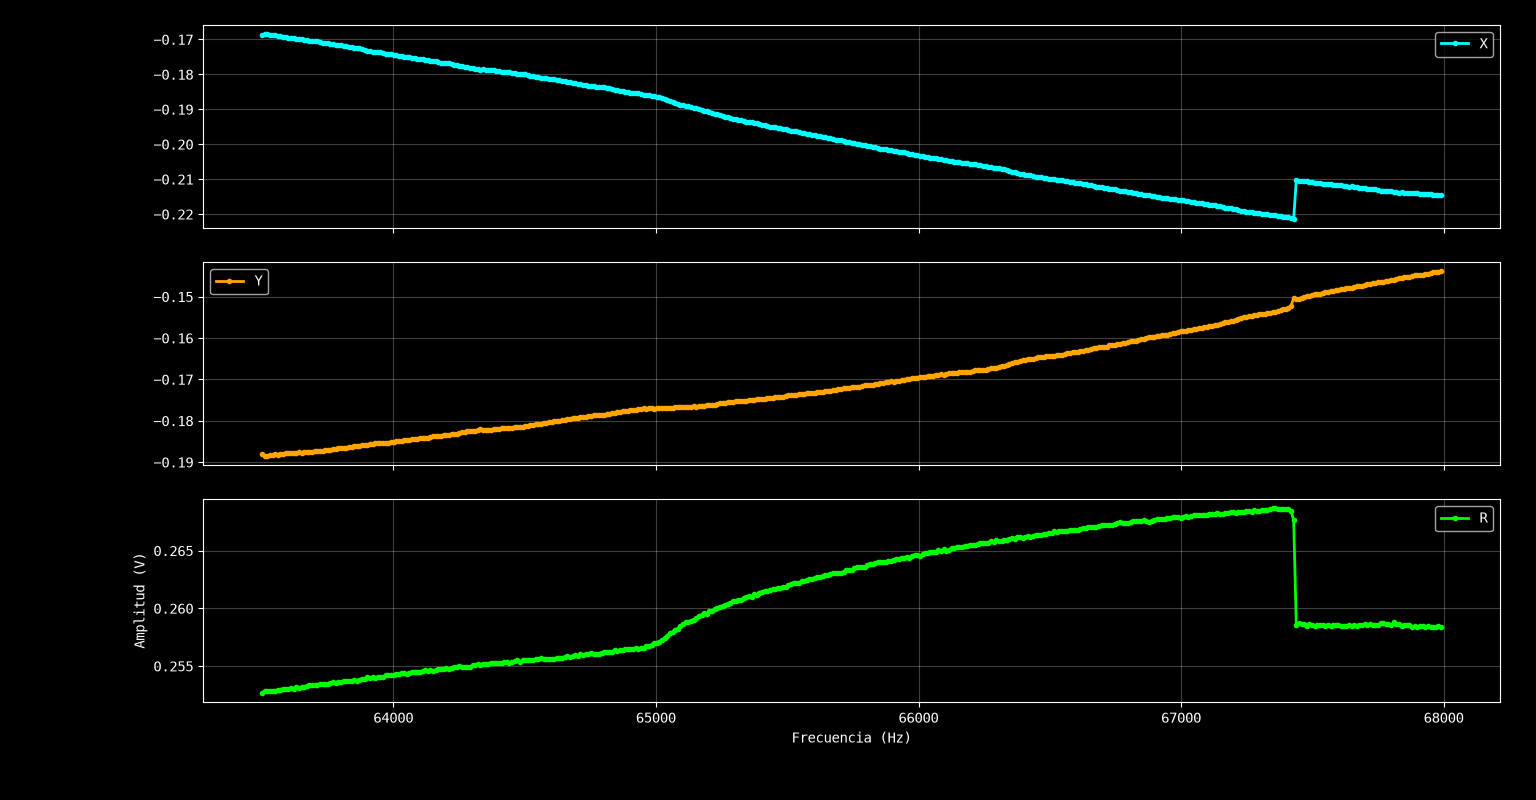

Values plotted in this chart, from the file beside it:
PS C:\Main\Repos\MEMS> .\.venv\Scripts\p…
Iniciando... 0.3V de excitación.
(63500.0, -0.1688, -0.18803999999999998)
(63510.02227171492, -0.1684, -0.18852)
(63520.044543429845, -0.1686, -0.18843)
(63530.06681514477, -0.1687, -0.18836999999999998)
(63540.08908685969, -0.1688, -0.18833999999999998)
(63550.11135857461, -0.1689, -0.18813)
(63560.13363028953, -0.169, -0.18819)
(63570.15590200445, -0.1691, -0.18807)
(63580.178173719374, -0.1693, -0.18800999999999998)
(63590.2004454343, -0.1694, -0.18786)
(63600.22271714922, -0.1695, -0.1878)
(63610.24498886414, -0.1696, -0.18788999999999997)
(63620.267260579065, -0.1697, -0.18771)
(63630.28953229399, -0.1699, -0.18771)
(63640.31180400891, -0.1699, -0.18761999999999998)
(63650.33407572383, -0.1699, -0.18771)
(63660.356347438756, -0.17, -0.18761999999999998)
(63670.37861915368, -0.1702, -0.18756)
(63680.400890868594, -0.1703, -0.18753)
(63690.42316258352, -0.1704, -0.18756)
(63700.44543429844, -0.1706, -0.18741)
(63710.46770601336, -0.1706, -0.18738)
(63720.489977728284, -0.1707, -0.18728999999999998)
(63730.51224944321, -0.1709, -0.1872)
(63740.53452115813, -0.171, -0.18705)
(63750.55679287305, -0.171, -0.18708)
(63760.579064587975, -0.1713, -0.18696)
(63770.6013363029, -0.1714, -0.18692999999999999)
(63780.62360801782, -0.1715, -0.18678)
(63790.645879732736, -0.1716, -0.18669)
(63800.66815144766, -0.1717, -0.18669)
(63810.69042316258, -0.1718, -0.1866)
(63820.712694877504, -0.172, -0.18650999999999998)
(63830.73496659243, -0.1721, -0.18645)
(63840.75723830735, -0.1722, -0.18633)
(63850.77951002227, -0.1724, -0.18621)
(63860.801781737195, -0.1724, -0.18611999999999998)
(63870.82405345212, -0.1726, -0.18606)
(63880.84632516704, -0.1729, -0.18594)
(63890.86859688196, -0.173, -0.18588)
(63900.890868596885, -0.1733, -0.18573)
(63910.9131403118, -0.1734, -0.18564)
(63920.93541202672, -0.1735, -0.18555)
(63930.957683741646, -0.1736, -0.1854)
(63940.97995545657, -0.1737, -0.1854)
(63951.00222717149, -0.1737, -0.18542999999999998)
(63961.024498886414, -0.1738, -0.18533999999999998)
(63971.04677060134, -0.174, -0.18536999999999998)
(63981.06904231626, -0.174, -0.18531)
(63991.09131403118, -0.1743, -0.18513)
(64001.113585746105, -0.1743, -0.1851)
(64011.13585746103, -0.1746, -0.18498)
(64021.15812917594, -0.1747, -0.18489)
(64031.180400890866, -0.1748, -0.18489)
(64041.20267260579, -0.1749, -0.18467999999999998)
(64051.22494432071, -0.175, -0.18458999999999998)
(64061.247216035634, -0.1751, -0.18458999999999998)
(64071.26948775056, -0.1753, -0.1845)
(64081.29175946548, -0.1753, -0.18444)
... 392 more rows
